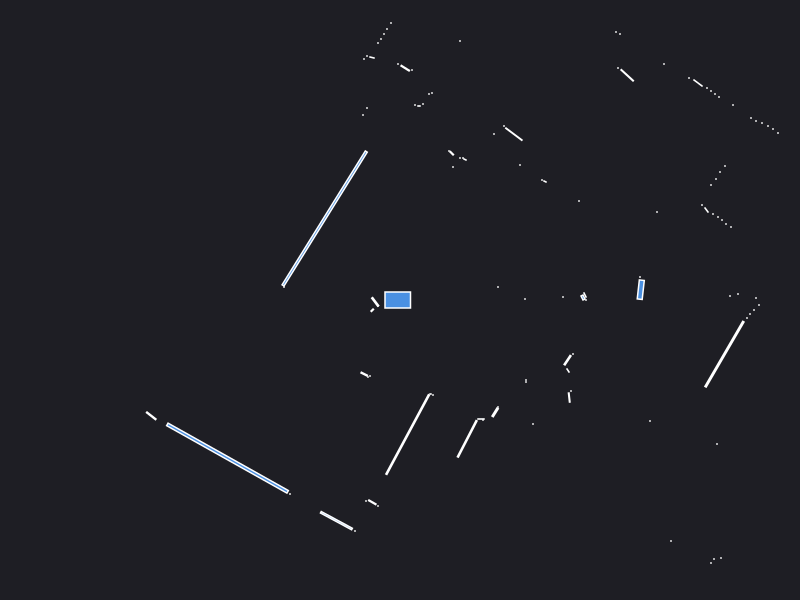

The table this chart was drawn from, first rows:
0.000000	0.000000	0.049500
2.42	0.19	0.000441
2.4	0.23	0.000441
0.98	0.13	0.000441
2.408	0.103	0.01949
1.25	0.01	0.000441
1.63	0.03	0.000441
3.56	0.02	0.000441
1.86	0.000000	0.000441
1.85	0.05	0.002472
1.83	0.025	0.004200
3.3	0.04	0.000441
3.38	0.06	0.000441
5.69	0.06	0.000441
5.15	0.09	0.000441
5.11	0.15	0.000441
4.23	0.28	0.000441
4.2	0.33	0.000441
4.47	0.47	0.000441
4.44	0.52	0.000441
4.44	0.58	0.000441
4.47	0.64	0.000441
4.52	0.7	0.000441
4.57	0.77	0.000441
4.58	0.83	0.000441
3.31	0.73	0.000441
3.26	0.76	0.000441
3.22	0.8	0.000441
3.18	0.83	0.000441
3.13	0.86	0.000441
3.065	0.9	0.003078
3.02	0.95	0.000441
2.57	0.88	0.000441
3.11	1.15	0.000441
3.16	1.21	0.000441
3.2	1.28	0.000441
3.25	1.34	0.000441
3.78	1.67	0.000441
3.73	1.71	0.000441
3.68	1.74	0.000441
3.62	1.77	0.000441
3.56	1.79	0.000441
3.51	1.82	0.000441
1.79	0.99	0.000441
3.33	1.95	0.000441
3.19	2.03	0.000441
3.15	2.06	0.000441
3.11	2.09	0.000441
3.07	2.12	0.000441
2.98	2.17	0.008128
2.89	2.22	0.000441
1.45	1.185	0.001250
1.42	1.2	0.000441
2.64	2.36	0.000441
2.272	2.247	0.01927
2.18	2.32	0.000441
1.2	1.35	0.000441
2.2	2.66	0.000441
2.16	2.68	0.000441
1.139	1.658	0.02612
1.04	1.74	0.000441
... 74 more rows
